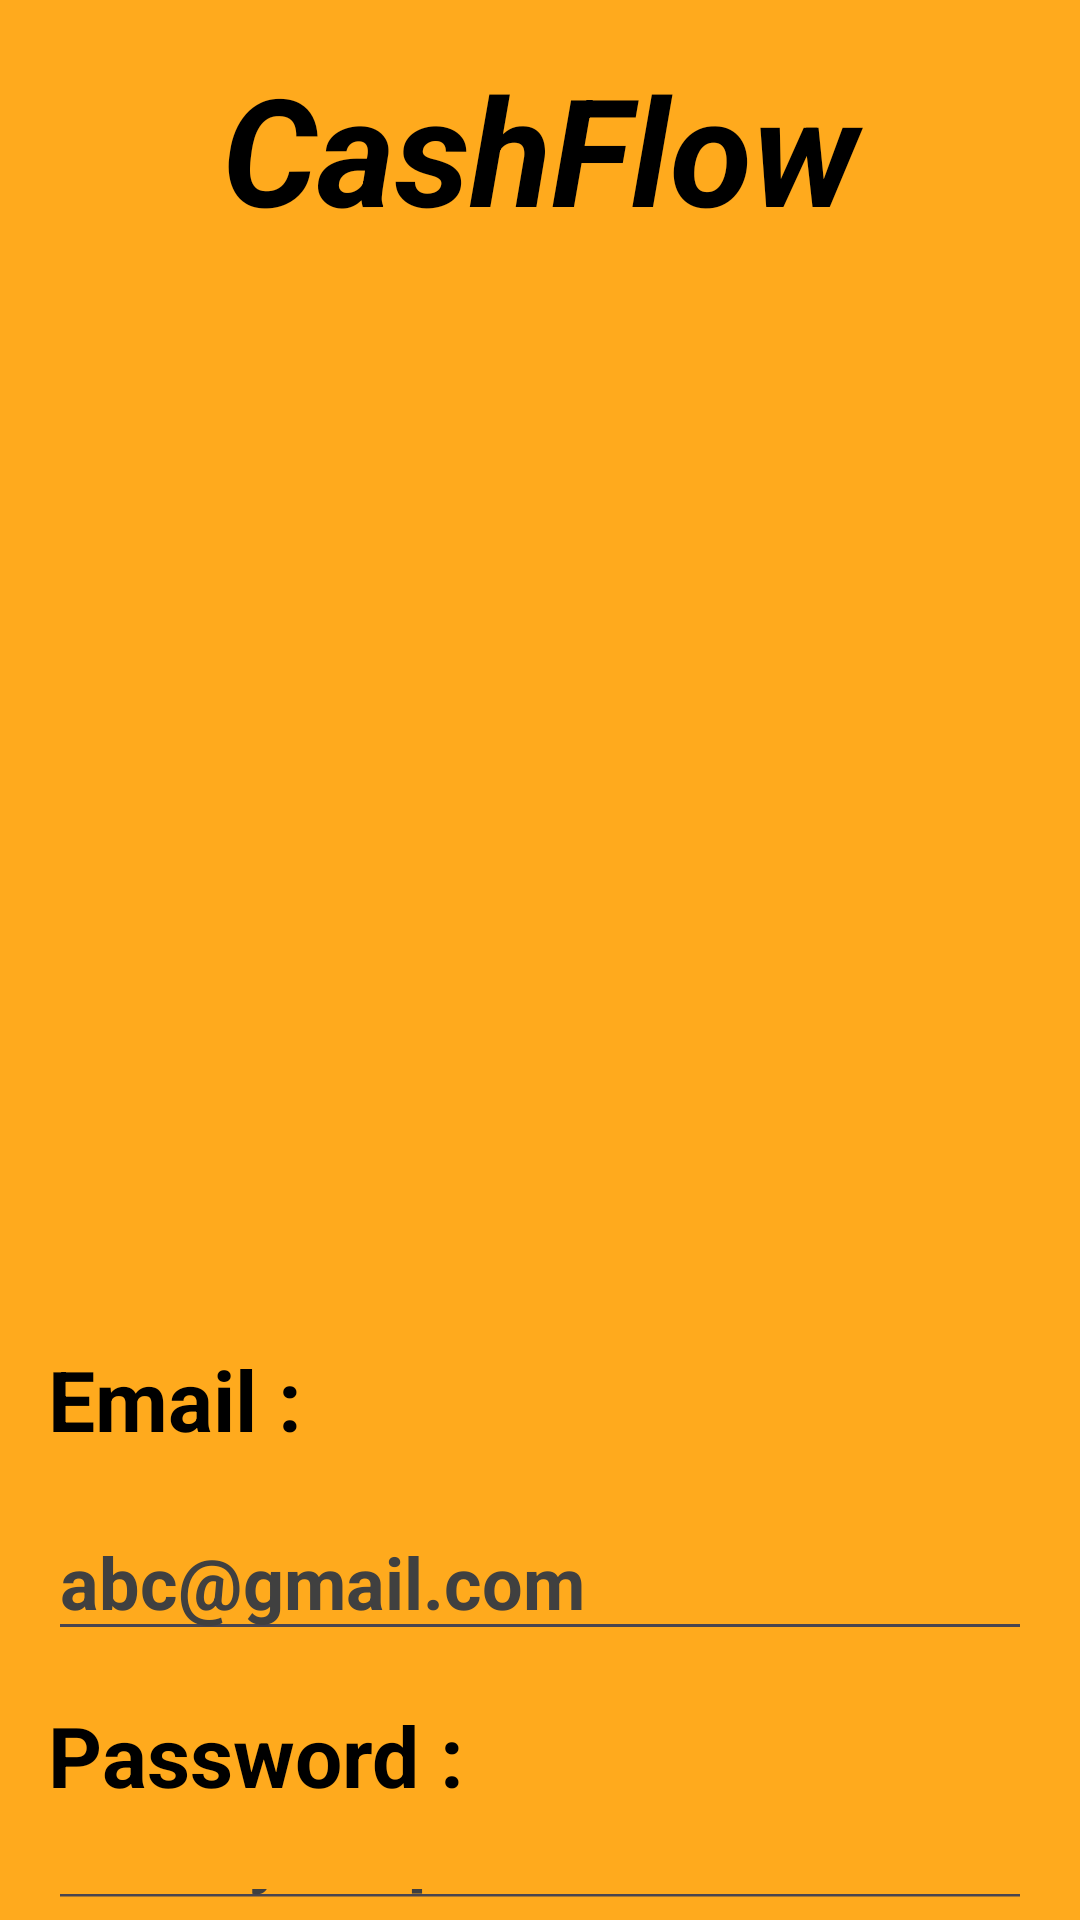

Layout XML and referenced resources for this Android screen:
<!-- AndroidManifest.xml: application theme Theme.CashFlow_App -->
<!-- res/layout/activity_sign_in_screen.xml -->
<?xml version="1.0" encoding="utf-8"?>
<LinearLayout xmlns:android="http://schemas.android.com/apk/res/android"

    xmlns:tools="http://schemas.android.com/tools"
    xmlns:app="http://schemas.android.com/apk/res-auto"
    android:id="@+id/main"
    android:layout_width="match_parent"
    android:layout_height="match_parent"
    android:background="@color/yellow"
    android:orientation="vertical"
    tools:context=".SignInScreen">

    <TextView
        android:id="@+id/textViewsignupappname2"
        android:layout_width="match_parent"
        android:layout_height="wrap_content"
        android:layout_marginLeft="20dp"
        android:layout_marginTop="16dp"
        android:layout_marginRight="20dp"
        android:text="@string/logo"
        android:textAlignment="center"
        android:textColor="@color/black"
        android:textSize="50sp"
        android:textStyle="bold|italic" />

    <ImageView
        android:id="@+id/imageView5"
        android:layout_width="wrap_content"
        android:layout_height="324dp"
        android:layout_marginLeft="25dp"
        android:layout_marginTop="25dp"
        android:layout_marginRight="25dp"
        app:srcCompat="@drawable/signin" />

    <TextView
        android:id="@+id/textViewsigninemail"
        android:layout_width="match_parent"
        android:layout_height="wrap_content"
        android:layout_marginLeft="16dp"
        android:layout_marginTop="16dp"
        android:layout_marginRight="16dp"
        android:text="@string/email"
        android:textColor="@color/black"
        android:textSize="28sp"
        android:textStyle="bold" />

    <EditText
        android:id="@+id/editTextTextEmailAddresssignin"
        android:layout_width="match_parent"
        android:layout_height="wrap_content"
        android:layout_marginLeft="16dp"
        android:layout_marginTop="16dp"
        android:layout_marginRight="16dp"
        android:ems="10"
        android:hint="@string/emailHint"
        android:inputType="textEmailAddress"
        android:textColorHint="@color/gray"
        android:textSize="24sp"
        android:textStyle="bold" />

    <TextView
        android:id="@+id/textViewsigninpassword"
        android:layout_width="match_parent"
        android:layout_height="wrap_content"
        android:layout_marginLeft="16dp"
        android:layout_marginTop="16dp"
        android:layout_marginRight="16dp"
        android:text="@string/Password"
        android:textColor="@color/black"
        android:textSize="28sp"
        android:textStyle="bold" />

    <EditText
        android:id="@+id/editTextTextPasswordsignin"
        android:layout_width="match_parent"
        android:layout_height="wrap_content"
        android:layout_marginLeft="16dp"
        android:layout_marginTop="16dp"
        android:layout_marginRight="16dp"
        android:ems="10"
        android:hint="@string/passwordHint"
        android:inputType="textPassword"
        android:textColorHint="@color/gray"
        android:textSize="24sp"
        android:textStyle="bold" />

    <Button
        android:id="@+id/buttonsigninsignin"
        android:layout_width="412dp"
        android:layout_height="67dp"
        android:layout_marginLeft="16dp"
        android:layout_marginTop="30dp"
        android:layout_marginRight="16dp"
        android:backgroundTint="@color/blue"
        android:onClick="submit"
        android:text="@string/btnSignin"
        android:textColor="@color/white"
        android:textSize="24sp"
        android:textStyle="bold" />

    <TextView
        android:id="@+id/textviewdonthaveacc"
        android:layout_width="match_parent"
        android:layout_height="wrap_content"
        android:layout_marginLeft="16dp"
        android:layout_marginTop="30dp"
        android:layout_marginRight="16dp"
        android:text="@string/notHaveAccount"
        android:textAlignment="center"
        android:textColor="@color/gray"
        android:textSize="20sp"
        android:textStyle="bold" />

    <Button
        android:id="@+id/buttonsigninsignup"
        style="@style/Widget.AppCompat.Button.Borderless"
        android:layout_width="match_parent"
        android:layout_height="wrap_content"
        android:layout_marginLeft="100dp"
        android:layout_marginRight="100dp"
        android:text="@string/bttnSignUp"
        android:textAlignment="center"
        android:textColor="@color/black"
        android:textSize="24sp"
        android:textStyle="bold|italic" />

    <TextView
        android:id="@+id/textView7signinforgetpassword"
        android:layout_width="match_parent"
        android:layout_height="wrap_content"
        android:layout_marginLeft="100dp"
        android:layout_marginTop="10dp"
        android:layout_marginRight="100dp"
        android:text="@string/forgetPassword"
        android:textAlignment="center"
        android:textColor="@color/gray"
        android:textSize="20sp"
        android:textStyle="bold" />

</LinearLayout>
<!-- resources referenced by this layout -->
<resources>
  <color name="black">#FF000000</color>
  <color name="blue">#0a0ef7</color>
  <color name="gray">	#404040</color>
  <color name="white">#FFFFFFFF</color>
  <color name="yellow">#FFAA1D</color>
  <string name="Password">Password : </string>
  <string name="btnSignin">Sign In</string>
  <string name="bttnSignUp">Sign Up</string>
  <string name="email">Email : </string>
  <string name="emailHint">abc@gmail.com</string>
  <string name="forgetPassword">Forgot Password?</string>
  <string name="logo">CashFlow</string>
  <string name="notHaveAccount">If you don\'t have an account? </string>
  <string name="passwordHint">Enter your password</string>
  <style name="Theme.CashFlow_App" parent="Base.Theme.CashFlow_App" />
  <style name="Base.Theme.CashFlow_App" parent="Theme.Material3.DayNight.NoActionBar">
          
          
      </style>
</resources>
